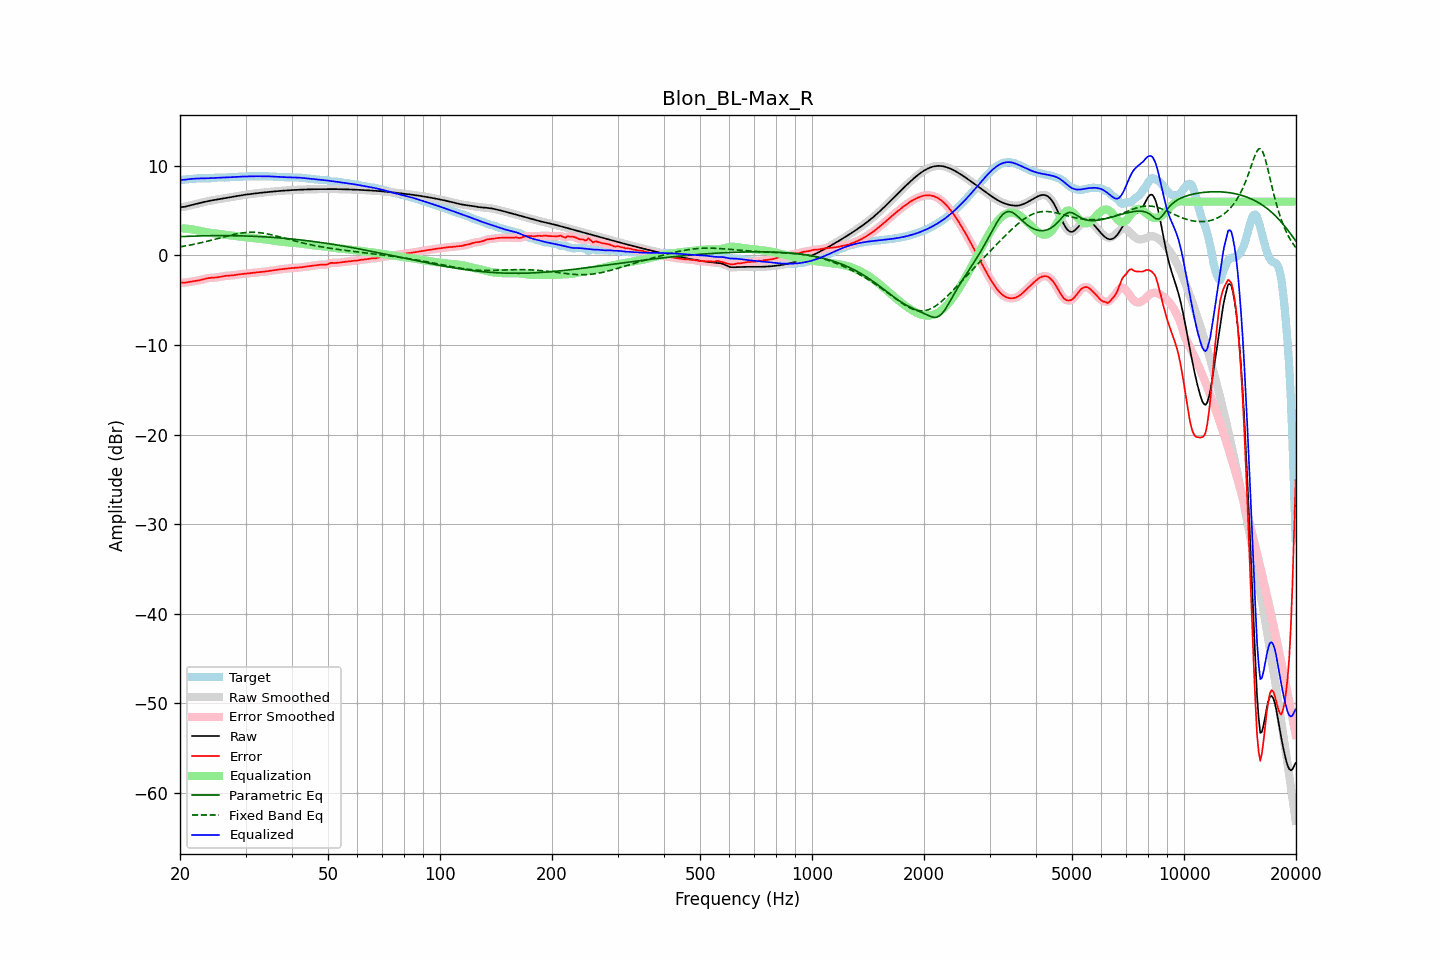

The file beside this chart, header and first rows:
frequency, raw, error, smoothed, error_smoothed, equalization, parametric_eq, fixed_band_eq, equalized_raw, equalized_smoothed, target
20.00, 5.38, -3.01, 5.39, -3.01, 3.04, 2.10, 0.96, 8.42, 8.42, 8.40
20.20, 5.40, -3.03, 5.40, -3.03, 3.03, 2.11, 0.99, 8.43, 8.43, 8.43
20.40, 5.42, -3.03, 5.41, -3.04, 3.02, 2.11, 1.02, 8.44, 8.43, 8.45
20.61, 5.43, -3.04, 5.44, -3.03, 3.01, 2.12, 1.05, 8.44, 8.45, 8.47
20.81, 5.48, -3.01, 5.48, -3.01, 2.99, 2.13, 1.08, 8.47, 8.47, 8.49
21.02, 5.52, -2.98, 5.52, -2.98, 2.97, 2.14, 1.11, 8.49, 8.49, 8.50
21.23, 5.57, -2.94, 5.57, -2.94, 2.95, 2.14, 1.15, 8.52, 8.52, 8.51
21.44, 5.62, -2.91, 5.62, -2.91, 2.93, 2.15, 1.18, 8.54, 8.54, 8.53
21.66, 5.66, -2.88, 5.66, -2.88, 2.90, 2.15, 1.22, 8.56, 8.56, 8.55
21.87, 5.71, -2.86, 5.71, -2.86, 2.86, 2.16, 1.25, 8.57, 8.57, 8.57
22.09, 5.75, -2.83, 5.75, -2.83, 2.83, 2.17, 1.29, 8.58, 8.58, 8.58
22.31, 5.79, -2.81, 5.79, -2.80, 2.80, 2.17, 1.33, 8.59, 8.59, 8.60
22.54, 5.84, -2.77, 5.84, -2.77, 2.76, 2.18, 1.37, 8.60, 8.60, 8.61
22.76, 5.88, -2.73, 5.88, -2.73, 2.72, 2.18, 1.41, 8.60, 8.60, 8.61
22.99, 5.92, -2.69, 5.92, -2.69, 2.68, 2.19, 1.45, 8.60, 8.60, 8.61
23.22, 5.97, -2.64, 5.97, -2.64, 2.64, 2.19, 1.50, 8.60, 8.60, 8.60
23.45, 6.01, -2.59, 6.01, -2.59, 2.60, 2.19, 1.54, 8.61, 8.61, 8.60
23.69, 6.05, -2.55, 6.04, -2.55, 2.57, 2.20, 1.59, 8.61, 8.61, 8.60
23.92, 6.08, -2.52, 6.08, -2.52, 2.54, 2.20, 1.63, 8.62, 8.62, 8.60
24.16, 6.12, -2.50, 6.12, -2.50, 2.51, 2.20, 1.68, 8.63, 8.63, 8.62
24.40, 6.15, -2.49, 6.15, -2.49, 2.49, 2.20, 1.72, 8.64, 8.64, 8.64
24.65, 6.18, -2.48, 6.18, -2.48, 2.47, 2.21, 1.77, 8.65, 8.65, 8.66
24.89, 6.21, -2.47, 6.21, -2.47, 2.45, 2.21, 1.82, 8.66, 8.66, 8.68
25.14, 6.24, -2.45, 6.24, -2.45, 2.43, 2.21, 1.87, 8.67, 8.67, 8.69
25.39, 6.27, -2.43, 6.27, -2.42, 2.41, 2.21, 1.92, 8.68, 8.68, 8.70
25.65, 6.30, -2.39, 6.30, -2.39, 2.38, 2.21, 1.96, 8.69, 8.69, 8.69
25.91, 6.33, -2.36, 6.33, -2.35, 2.36, 2.21, 2.01, 8.69, 8.69, 8.69
26.16, 6.36, -2.32, 6.36, -2.32, 2.33, 2.21, 2.06, 8.70, 8.70, 8.68
26.43, 6.40, -2.29, 6.39, -2.29, 2.31, 2.21, 2.11, 8.70, 8.70, 8.69
26.69, 6.43, -2.27, 6.43, -2.27, 2.28, 2.21, 2.15, 8.71, 8.71, 8.70
26.96, 6.45, -2.26, 6.45, -2.26, 2.26, 2.21, 2.20, 8.72, 8.72, 8.71
27.23, 6.48, -2.25, 6.48, -2.25, 2.24, 2.21, 2.24, 8.73, 8.73, 8.73
27.50, 6.51, -2.23, 6.51, -2.23, 2.22, 2.21, 2.29, 8.74, 8.74, 8.75
27.77, 6.54, -2.22, 6.54, -2.22, 2.20, 2.20, 2.33, 8.75, 8.75, 8.76
28.05, 6.58, -2.19, 6.58, -2.19, 2.18, 2.20, 2.37, 8.76, 8.76, 8.77
28.33, 6.61, -2.16, 6.61, -2.16, 2.16, 2.20, 2.40, 8.77, 8.77, 8.77
28.62, 6.64, -2.13, 6.64, -2.13, 2.14, 2.19, 2.44, 8.78, 8.78, 8.78
28.90, 6.67, -2.11, 6.67, -2.11, 2.11, 2.19, 2.47, 8.79, 8.79, 8.78
29.19, 6.71, -2.08, 6.71, -2.08, 2.09, 2.19, 2.50, 8.80, 8.80, 8.79
29.48, 6.73, -2.06, 6.73, -2.06, 2.07, 2.18, 2.52, 8.80, 8.80, 8.80
29.78, 6.76, -2.05, 6.76, -2.05, 2.05, 2.18, 2.54, 8.81, 8.81, 8.81
30.08, 6.79, -2.03, 6.79, -2.03, 2.03, 2.17, 2.56, 8.81, 8.81, 8.82
30.38, 6.81, -2.01, 6.81, -2.01, 2.01, 2.16, 2.57, 8.82, 8.82, 8.83
30.68, 6.84, -1.99, 6.84, -1.99, 1.99, 2.16, 2.58, 8.82, 8.82, 8.83
30.99, 6.86, -1.97, 6.86, -1.97, 1.97, 2.15, 2.59, 8.83, 8.83, 8.83
31.30, 6.88, -1.95, 6.88, -1.95, 1.95, 2.14, 2.59, 8.83, 8.83, 8.83
31.61, 6.90, -1.93, 6.90, -1.93, 1.93, 2.14, 2.58, 8.83, 8.83, 8.83
31.93, 6.93, -1.91, 6.93, -1.91, 1.91, 2.13, 2.58, 8.84, 8.84, 8.83
32.24, 6.95, -1.89, 6.95, -1.89, 1.89, 2.12, 2.56, 8.84, 8.84, 8.83
32.57, 6.97, -1.87, 6.97, -1.87, 1.87, 2.11, 2.55, 8.84, 8.84, 8.84
32.89, 6.99, -1.85, 6.99, -1.85, 1.85, 2.10, 2.53, 8.84, 8.84, 8.84
33.22, 7.01, -1.83, 7.01, -1.83, 1.83, 2.09, 2.51, 8.84, 8.84, 8.84
33.55, 7.02, -1.82, 7.02, -1.81, 1.81, 2.08, 2.48, 8.84, 8.84, 8.84
33.89, 7.04, -1.79, 7.04, -1.79, 1.79, 2.07, 2.45, 8.84, 8.84, 8.84
34.23, 7.06, -1.77, 7.06, -1.77, 1.77, 2.06, 2.42, 8.83, 8.83, 8.83
34.57, 7.08, -1.75, 7.08, -1.75, 1.75, 2.05, 2.38, 8.83, 8.83, 8.83
34.92, 7.10, -1.72, 7.10, -1.72, 1.72, 2.04, 2.34, 8.82, 8.82, 8.82
35.27, 7.12, -1.70, 7.12, -1.70, 1.69, 2.03, 2.30, 8.81, 8.81, 8.81
35.62, 7.13, -1.67, 7.13, -1.67, 1.67, 2.01, 2.26, 8.80, 8.80, 8.80
35.97, 7.15, -1.64, 7.15, -1.64, 1.64, 2.00, 2.21, 8.79, 8.79, 8.79
... 635 more rows
